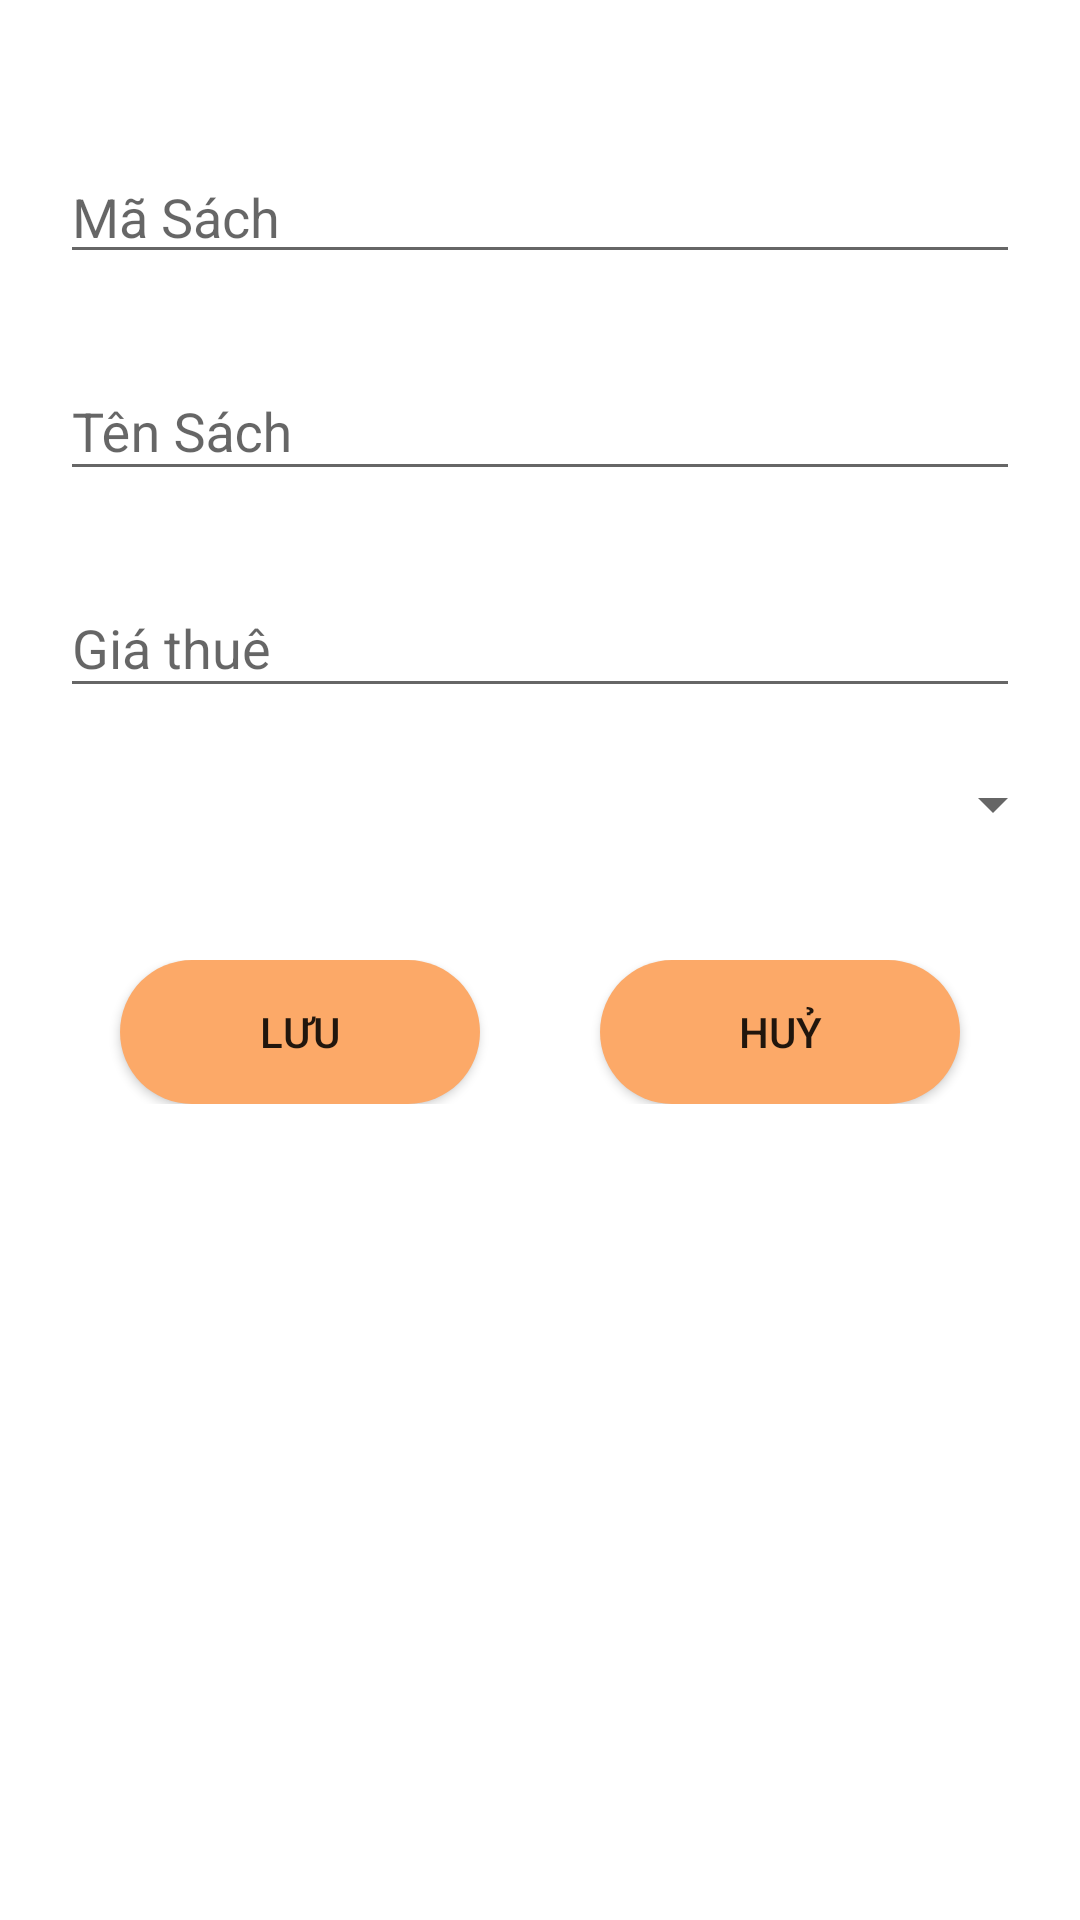

Android layout source for this screen:
<!-- AndroidManifest.xml: application theme Theme.Library_manager_project -->
<!-- res/layout/add_sach_dialog.xml -->
<?xml version="1.0" encoding="utf-8"?>
<LinearLayout xmlns:android="http://schemas.android.com/apk/res/android"
    android:orientation="vertical"
    android:layout_width="match_parent"
    android:layout_height="match_parent"
    android:background="@color/white">
    <EditText
        android:id="@+id/edMaSach"
        android:layout_width="match_parent"
        android:layout_height="wrap_content"
        android:hint="Mã Sách"
        android:layout_marginTop="50dp"
        android:layout_marginBottom="20dp"
        android:layout_marginLeft="20dp"
        android:layout_marginRight="20dp"/>
    <com.google.android.material.textfield.TextInputLayout
        android:layout_width="match_parent"
        android:layout_height="wrap_content"
        android:layout_marginBottom="20dp"
        android:layout_marginLeft="20dp"
        android:layout_marginRight="20dp">
        <com.google.android.material.textfield.TextInputEditText
            android:id="@+id/edTenSach"
            android:layout_width="match_parent"
            android:layout_height="wrap_content"
            android:hint="Tên Sách" />
    </com.google.android.material.textfield.TextInputLayout>
    <com.google.android.material.textfield.TextInputLayout
        android:layout_width="match_parent"
        android:layout_height="wrap_content"
        android:layout_marginBottom="20dp"
        android:layout_marginLeft="20dp"
        android:layout_marginRight="20dp">
        <com.google.android.material.textfield.TextInputEditText
            android:id="@+id/edGiaThue"
            android:layout_width="match_parent"
            android:layout_height="wrap_content"
            android:hint="Giá thuê" />
    </com.google.android.material.textfield.TextInputLayout>
    <Spinner
        android:id="@+id/spLoaiSach"
        android:layout_width="match_parent"
        android:layout_height="wrap_content"
        android:layout_marginBottom="20dp"
        android:layout_marginLeft="25dp"
        android:layout_marginRight="5dp"
        />
    <LinearLayout
        android:layout_width="match_parent"
        android:layout_height="wrap_content"
        android:orientation="horizontal"
        android:layout_margin="20dp">
        <Button
            android:id="@+id/btnSaveSach"
            android:layout_width="wrap_content"
            android:layout_height="wrap_content"
            android:text="Lưu"
            android:background="@drawable/button_style"
            android:layout_marginHorizontal="20dp"
            android:layout_weight="1"/>
        <Button
            android:id="@+id/btnCancelSach"
            android:layout_width="wrap_content"
            android:layout_height="wrap_content"
            android:background="@drawable/button_style"
            android:text="Huỷ"
            android:layout_marginHorizontal="20dp"
            android:layout_weight="1"/>
    </LinearLayout>
</LinearLayout>
<!-- resources referenced by this layout -->
<resources>
  <color name="white">#FFFFFFFF</color>
  <!-- drawable button_style (drawable) -->
  <?xml version="1.0" encoding="utf-8"?>
  <shape xmlns:android="http://schemas.android.com/apk/res/android">
      <corners
          android:radius="25dp" />
      <solid android:color="@color/cam"/>
  </shape>
  <style name="Theme.Library_manager_project" parent="Base.Theme.Library_manager_project" />
  <color name="cam">#fca968</color>
  <style name="Base.Theme.Library_manager_project" parent="Theme.AppCompat.Light.NoActionBar">
          
          
      </style>
</resources>
